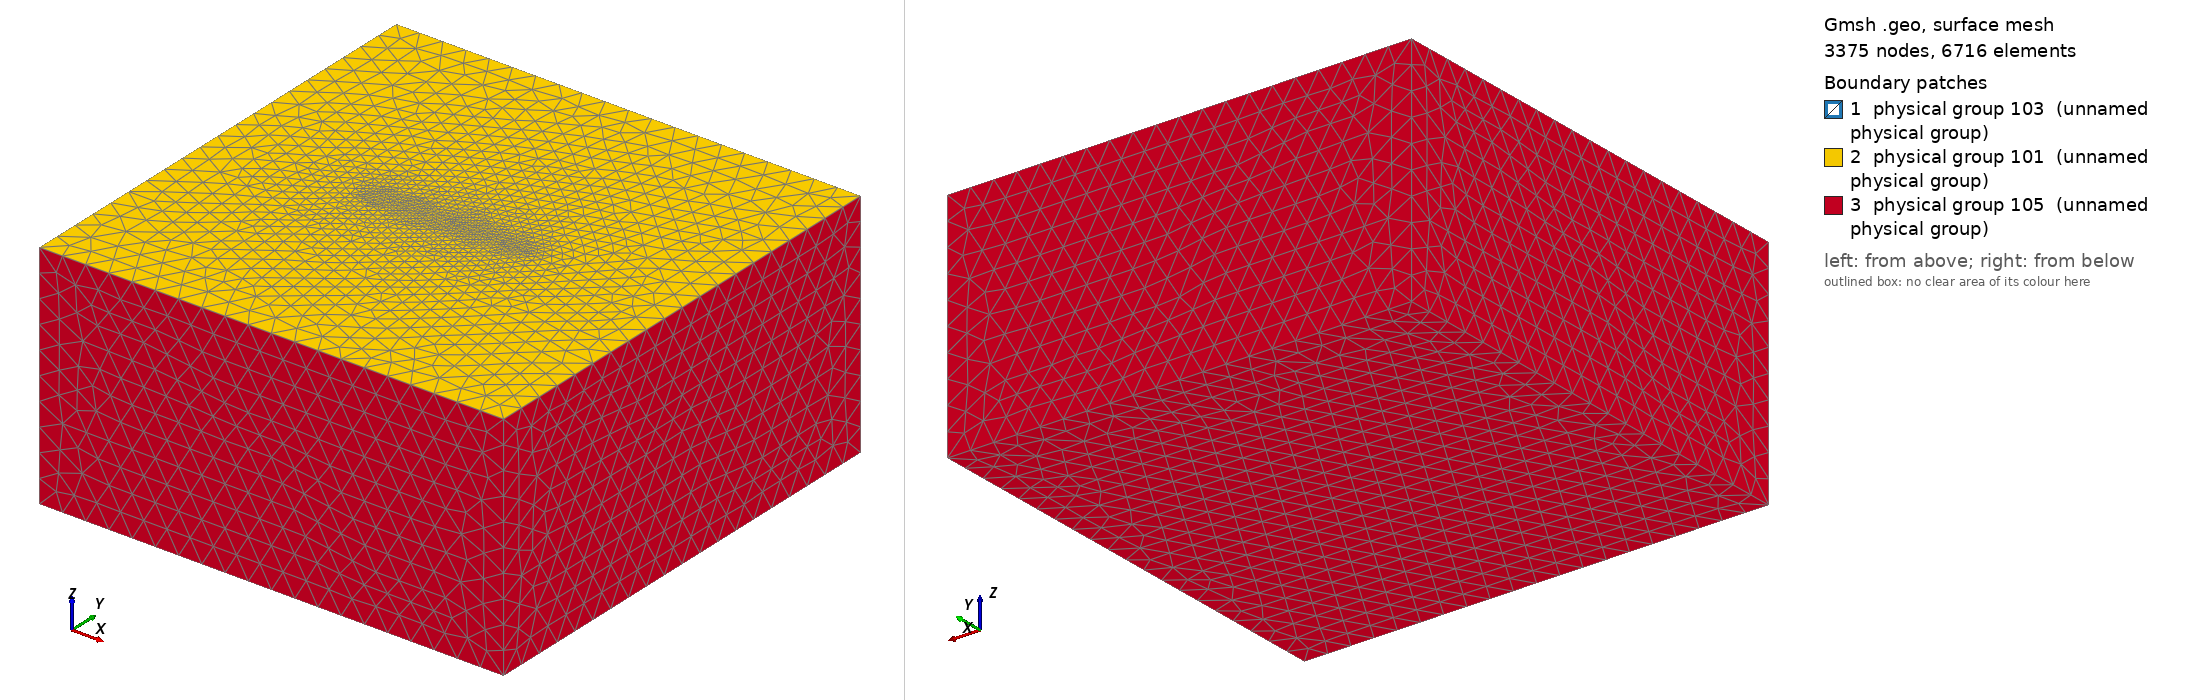

Gmsh geometry script, surface-meshed: 3375 nodes, 6716 surface elements. Boundary patches (legend numbers): 1 physical group 103 (unnamed physical group), 2 physical group 101 (unnamed physical group), 3 physical group 105 (unnamed physical group). Left view from above one corner, right view from below the opposite corner. Legend entries are the model's physical surfaces. The drawing asked Gmsh for element sizes between 1% and 20% of the model's largest extent; the script's own settings can give other sizes.

=== tpv6_200m.geo (drawn) ===
// SCEC TPV6/TPV7 mesh — half-space, vertical strike-slip fault reaching the
// free surface.  200 m near-fault resolution (FIRST-PASS; 100 m for production).  STANDARD (asymmetric)
// mesh for Arm 2 (matrix + MIXED flux + RK).  Adapted from tpv31/mesh/
// tpv31_50m.geo (same canonical frame + surface-reaching-fault embed trick);
// the ONLY changes are lc_fault (100 m), the Physical-Surface tags (to match
// tpv6/configs/tpv6.toml [boundary]: free=101, fault=103, absorbing=105), and
// this header.
//
// The mesh carries NO material tags: TPV6/7's bi-material split is assigned by
// the config's [material.halfspace_across_fault] per element centroid sign of y
// (B3), so the SAME mesh serves both TPV6 (high contrast) and TPV7 (low).
//
// Canonical SEAS frame:  x = along-strike, y = fault-normal, z = depth (z = 0
// free surface, z < 0 below).  Fault: y = 0 plane, x in [-15,15] km, z in
// [-15,0] km (reaches the surface).  ref_normal = (0,-1,0), up = (0,0,1).
//
// Reflection-free window: cp_max = 6000 m/s, tfinal ~ 8 s -> d >= cp*t/2 = 24 km.
// The 50 km half-box clears this with margin (matches the proven TPV31 box).
//
// Generate (Frontera; .msh is gitignored, do NOT commit the .msh):
//   gmsh tpv6_200m.geo -3 -format msh22 -o tpv6_200m.msh
// (msh22 REQUIRED — the MFEM reader is Gmsh v2.2-only; see CLAUDE.md.)

// ----------------------------------------------------------------------
// Mesh-size parameters
// ----------------------------------------------------------------------
lc_fault = 200.0;           // 200 m near the fault (first-pass; spec is 100 m)
lc_far   = 5000.0;          // coarse far field at the absorbing boundary

// ----------------------------------------------------------------------
// Domain box (x, y, z) in metres — canonical SEAS frame.
// ----------------------------------------------------------------------
xMin = -50000.0;  xMax =  50000.0;
yMin = -50000.0;  yMax =  50000.0;
zMin = -50000.0;  zMax =      0.0;   // z = 0 free surface, z < 0 below

// ----------------------------------------------------------------------
// Fault rectangle (y = 0 plane), x in [-15,15] km, z in [-15,0] km.
// ----------------------------------------------------------------------
fx0 = -15000.0;  fx1 =  15000.0;
fz0 = -15000.0;  fz1 =      0.0;     // depth 15 km up to the free surface

// ----------------------------------------------------------------------
// Vertices: 8 box corners (looking from +y):
//   z = zMax (= 0, free surface)   1(-x,-y) 2(+x,-y) / 4(-x,+y) 3(+x,+y)
//   z = zMin (= -50, bottom)       5(-x,-y) 6(+x,-y) / 8(-x,+y) 7(+x,+y)
// ----------------------------------------------------------------------
Point(1) = {xMin, yMin, zMax, lc_far};
Point(2) = {xMax, yMin, zMax, lc_far};
Point(3) = {xMax, yMax, zMax, lc_far};
Point(4) = {xMin, yMax, zMax, lc_far};
Point(5) = {xMin, yMin, zMin, lc_far};
Point(6) = {xMax, yMin, zMin, lc_far};
Point(7) = {xMax, yMax, zMin, lc_far};
Point(8) = {xMin, yMax, zMin, lc_far};

// Fault rectangle corners on the y = 0 plane.
Point(11) = {fx0, 0.0, fz0, lc_fault};
Point(12) = {fx1, 0.0, fz0, lc_fault};
Point(13) = {fx1, 0.0, fz1, lc_fault};
Point(14) = {fx0, 0.0, fz1, lc_fault};

// ----------------------------------------------------------------------
// Box edges.
// ----------------------------------------------------------------------
Line(1) = {1, 2};  Line(2) = {2, 3};  Line(3) = {3, 4};  Line(4) = {4, 1};
Line(5) = {5, 6};  Line(6) = {6, 7};  Line(7) = {7, 8};  Line(8) = {8, 5};
Line(9)  = {1, 5}; Line(10) = {2, 6}; Line(11) = {3, 7}; Line(12) = {4, 8};

// Fault rectangle edges (y = 0 plane).
Line(21) = {11, 12};  Line(22) = {12, 13};  Line(23) = {13, 14};  Line(24) = {14, 11};

Curve Loop(101) = {21, 22, 23, 24};
Plane Surface(1) = {101};      // Fault rectangle

// ----------------------------------------------------------------------
// Bounding-box faces.
// ----------------------------------------------------------------------
Curve Loop(102) = {1, 2, 3, 4};        Plane Surface(2) = {102};  // z=0 free surface
Curve Loop(103) = {5, 6, 7, 8};        Plane Surface(3) = {103};  // z=zMin bottom
Curve Loop(104) = {4, 9, -8, -12};     Plane Surface(4) = {104};  // x=xMin wall
Curve Loop(105) = {2, 11, -6, -10};    Plane Surface(5) = {105};  // x=xMax wall
Curve Loop(106) = {1, 10, -5, -9};     Plane Surface(6) = {106};  // y=yMin wall
Curve Loop(107) = {3, 12, -7, -11};    Plane Surface(7) = {107};  // y=yMax wall

// ----------------------------------------------------------------------
// Volume — embed the fault surface so the mesher splits tets along it.
// ----------------------------------------------------------------------
Surface Loop(1) = {2, 3, 4, 5, 6, 7};
Volume(1) = {1};

// Fault reaches the free surface: embed its top edge (Line 23, y=0,z=0) in the
// free-surface plane (Surface 2) so the 2D mesh conforms to the fault trace.
Curve{23} In Surface{2};
Surface{1} In Volume{1};

// ----------------------------------------------------------------------
// Mesh-size field — fast coarsening away from the fault (tpv205/tpv31 style).
// ----------------------------------------------------------------------
Field[1] = Distance;
Field[1].SurfacesList = {1};

Field[2] = MathEval;
Field[2].F = Sprintf("0.3*F1 + (F1/2.5e3)^2 + %g", lc_fault);

Field[6] = Threshold;
Field[6].IField  = 1;
Field[6].LcMin   = lc_fault;
Field[6].LcMax   = lc_far;
Field[6].DistMin = 2*lc_fault;
Field[6].DistMax = 2*lc_fault + 0.001;

Field[7] = Min;
Field[7].FieldsList = {2, 6};
Background Field = 7;

Characteristic Length{ PointsOf{ Surface{1}; } } = lc_fault;

// ----------------------------------------------------------------------
// Physical groups — MUST match tpv6/configs/tpv6.toml [boundary]:
//   free=101, fault=103, absorbing=105.
// ----------------------------------------------------------------------
Physical Surface(101) = {2};               // free surface (z = 0)
Physical Surface(103) = {1};               // fault (y = 0)
Physical Surface(105) = {3, 4, 5, 6, 7};   // absorbing (bottom + 4 walls)
Physical Volume(1)   = {1};

// ----------------------------------------------------------------------
// Generator hints (msh22 required — see CLAUDE.md).
// ----------------------------------------------------------------------
Mesh.MshFileVersion = 2.2;
Mesh.Algorithm3D    = 1;     // Delaunay
// Do NOT enable Mesh.OptimizeNetgen (SIGABRT on surface-reaching faults; see
// tpv31_50m.geo).  The standard optimizer is sufficient.
